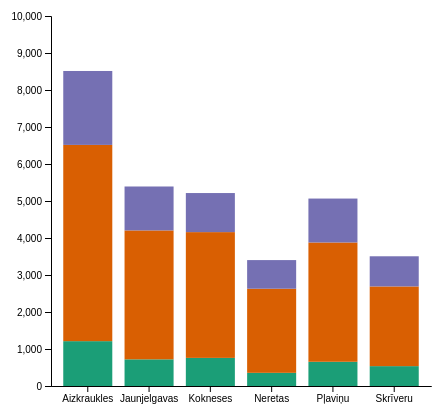
D3 v4 page, settled after 360 driven frames (6 s of simulated time); the page loaded 1 data file(s).



// https://blog.scottlogic.com/2019/05/09/building-a-better-d3-axis.html

// set the dimensions and margins of the graph
var margin = {top: 10, right: 30, bottom: 20, left: 50},
    width = 460 - margin.left - margin.right,
    height = 400 - margin.top - margin.bottom;

// append the svg object to the body of the page
var svg = d3.select("#age_groups1_id")
  .append("svg")
    .attr("width", width + margin.left + margin.right)
    .attr("height", height + margin.top + margin.bottom)
  .append("g")
    .attr("transform",
          "translate(" + margin.left + "," + margin.top + ")");

// Parse the Data
d3.csv("age_groups1.csv", function(data) {
  // List of subgroups = titles of the csv columns
  var subgroups = data.columns.slice(1)

  // List of groups to display: value of the first column shown on the X axis
  var groups = d3.map(data, function(d){return(d.OldMunicipality)}).keys()
  
  
  // Add X axis
  var x = d3.scaleBand()
      .domain(groups)
      .range([0, width])
      .padding([0.2])

  //var xAxis = d3.svg.axis()
  //  .scale(x);



  svg.append("g")
    .attr("transform", "translate(0," + height + ")")
    .call(d3.axisBottom(x).tickSizeOuter(0));
	//.call(xAxis);
	

  // Add Y axis
  var y = d3.scaleLinear()
    .domain([0, 10000])
    .range([ height, 0 ]);
  svg.append("g")
    .call(d3.axisLeft(y));

  // color palette = one color per subgroup
  var color = d3.scaleOrdinal()
    .domain(subgroups)
    //.range(['#e41a1c','#377eb8','#4daf4a'])
	.range(["#1B9E77", "#D95F02", "#7570B3"])

  //stack the data? --> stack per subgroup
  var stackedData = d3.stack()
    .keys(subgroups)
    (data)

  // Show the bars
  svg.append("g")
    .selectAll("g")
    // Enter in the stack data = loop key per key = group per group
    .data(stackedData)
    .enter().append("g")
      .attr("fill", function(d) { return color(d.key); })
      .selectAll("rect")
      // enter a second time = loop subgroup per subgroup to add all rectangles
      .data(function(d) { return d; })
      .enter().append("rect")
        .attr("x", function(d) { return x( d.data.OldMunicipality); })
        .attr("y", function(d) { return y(d[1]); })
        .attr("height", function(d) { return y(d[0]) - y(d[1]); })
        .attr("width",x.bandwidth())
		.attr("title", "HUHU")
})



### data: age_groups1.csv
OldMunicipality, Young, Working, Elderly
Aizkraukles, 1212, 5304, 1998
Jaunjelgavas, 721, 3484, 1187
Kokneses, 760, 3399, 1056
Neretas, 356, 2273, 774
Pļaviņu, 655, 3224, 1187
Skrīveru, 537, 2154, 815